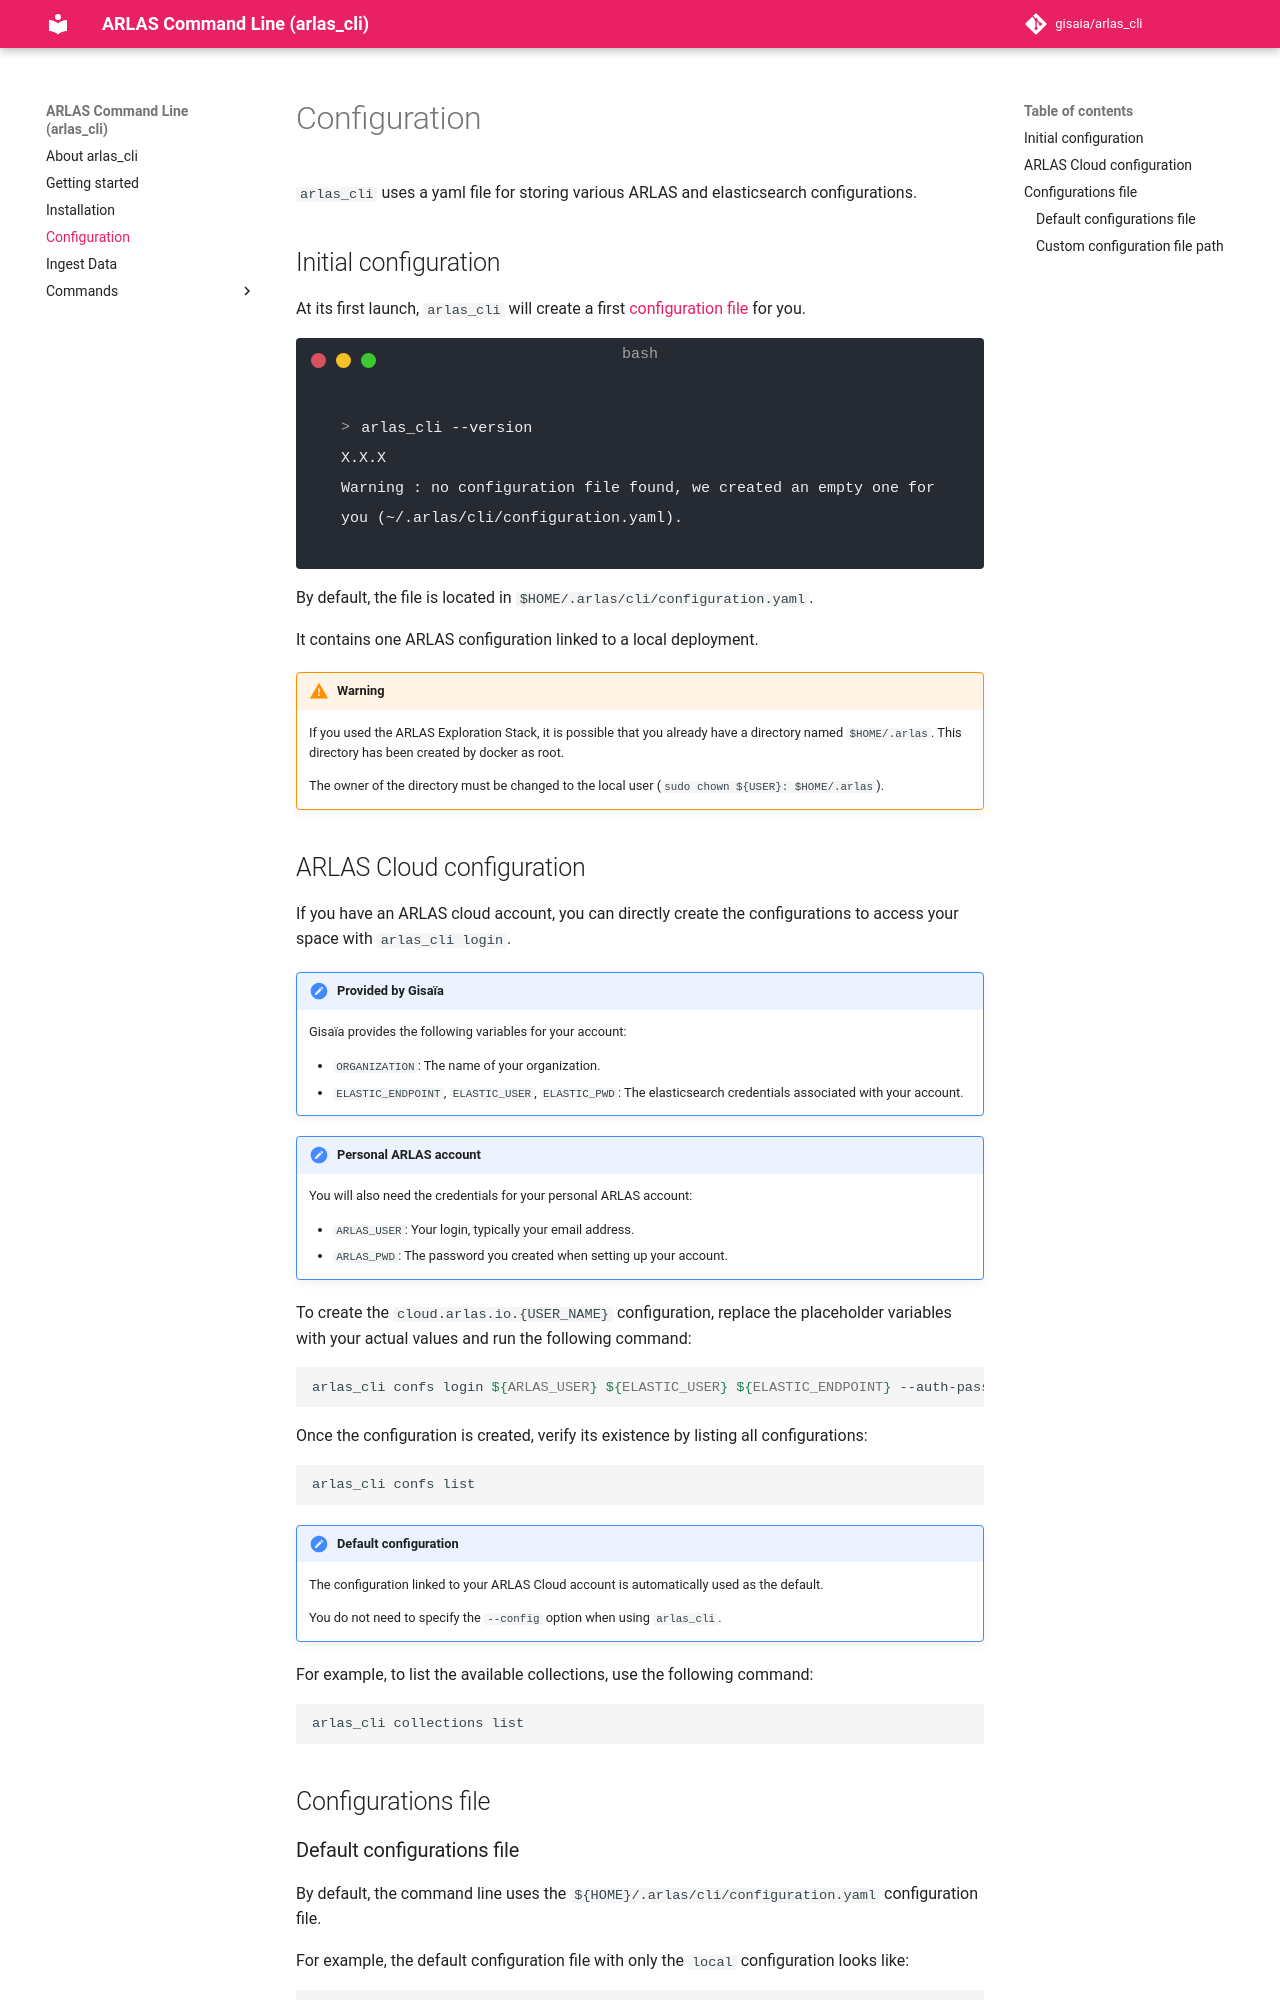

repository: gisaia/arlas_cli · page: configuration/index.html · generator: mkdocs

# Configuration

`arlas_cli` uses a yaml file for storing various ARLAS and elasticsearch configurations. 

## Initial configuration

At its first launch, `arlas_cli` will create a first [configuration file](https://raw.githubusercontent.com/gisaia/arlas-cli/master/configuration.yaml) for you.

<!-- termynal -->
```shell
> arlas_cli --version
X.X.X
Warning : no configuration file found, we created an empty one for 
you (~/.arlas/cli/configuration.yaml).
```

By default, the file is located in `$HOME/.arlas/cli/configuration.yaml`.

It contains one ARLAS configuration linked to a local deployment.

!!! warning 
    If you used the ARLAS Exploration Stack, it is possible that you already have a directory named `$HOME/.arlas`. 
    This directory has been created by docker as root. 

    The owner of the directory must be changed to the local user (`sudo chown ${USER}: $HOME/.arlas`).

## ARLAS Cloud configuration

If you have an ARLAS cloud account, you can directly create the configurations to access your space with `arlas_cli login`.

!!! note "Provided by Gisaïa"
    Gisaïa provides the following variables for your account:
    
    - `ORGANIZATION`: The name of your organization.
    - `ELASTIC_ENDPOINT`, `ELASTIC_USER`, `ELASTIC_PWD`: The elasticsearch credentials associated with your account.

!!! note "Personal ARLAS account"
    You will also need the credentials for your personal ARLAS account:

    - `ARLAS_USER`: Your login, typically your email address.
    - `ARLAS_PWD`: The password you created when setting up your account.

To create the `cloud.arlas.io.{USER_NAME}` configuration, replace the placeholder variables with your actual values and run the following command:

```shell
arlas_cli confs login ${ARLAS_USER} ${ELASTIC_USER} ${ELASTIC_ENDPOINT} --auth-password ${ARLAS_PWD} --auth-org ${MY_ORGANIZATION} --elastic-password ${ELASTIC_PWD} --allow-delete
```

Once the configuration is created, verify its existence by listing all configurations:

```shell
arlas_cli confs list
```

!!! note "Default configuration"
    The configuration linked to your ARLAS Cloud account is automatically used as the default. 

    You do not need to specify the `--config` option when using `arlas_cli`.

For example, to list the available collections, use the following command:

```shell
arlas_cli collections list
```

## Configurations file
